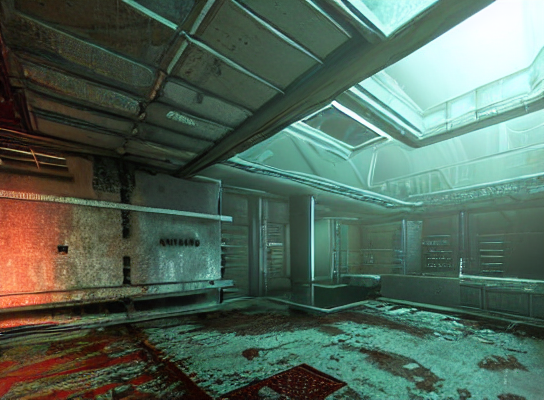
Generation parameters embedded in this image by AUTOMATIC1111 Stable Diffusion web UI or a fork of it (Forge, ...) (PNG 'parameters' text chunk):
<lora:last:0.5> <lora:factory_ruins:0.2> prerendered background survival horror scifi facility 
Negative prompt: people, woman, women, men, man, girls, girl, boys, boy, character
Steps: 20, Sampler: DPM++ 2M Karras, CFG scale: 7, Seed: 468400175, Size: 550x400, Model hash: 6ce0161689, Model: v1-5-pruned-emaonly, Lora hashes: "last: 2595cf69f871, factory_ruins: bf4c1f45303f", Version: v1.8.0